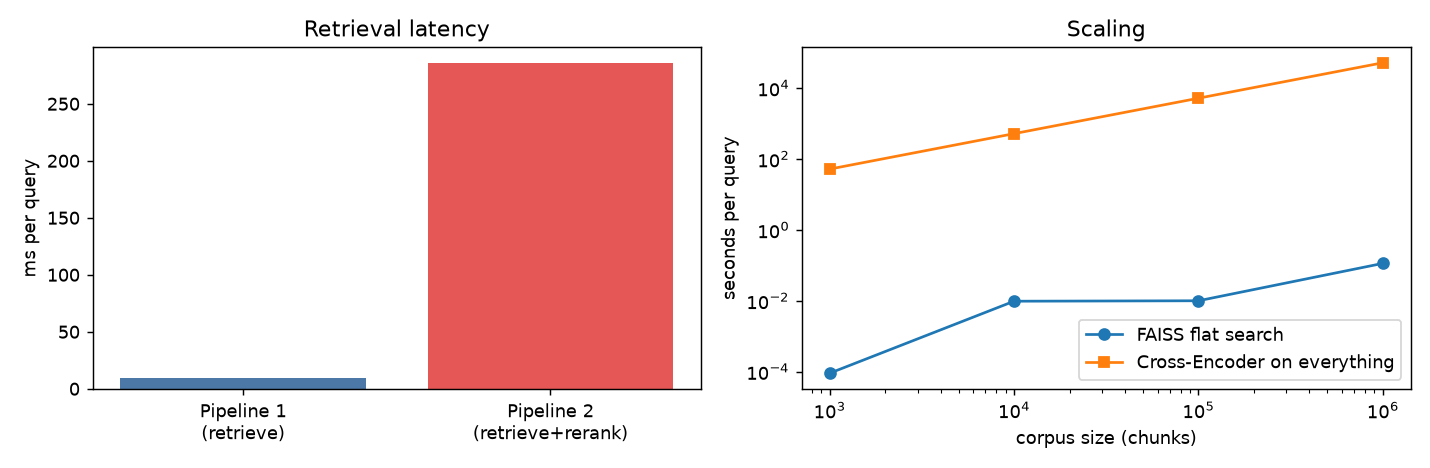

Values plotted in this chart, from the file beside it:
Stage, Mean time (ms)
Pipeline 1: query embedding + FAISS top-…, 9.17
Pipeline 2 extra: Cross-Encoder on 10 pa…, 276.2
Pipeline 2 total retrieval (1 + extra), 285.3
LLM generation, Answer 1 (top-3), 98801
LLM generation, Answer 2 (top-3), 109378
